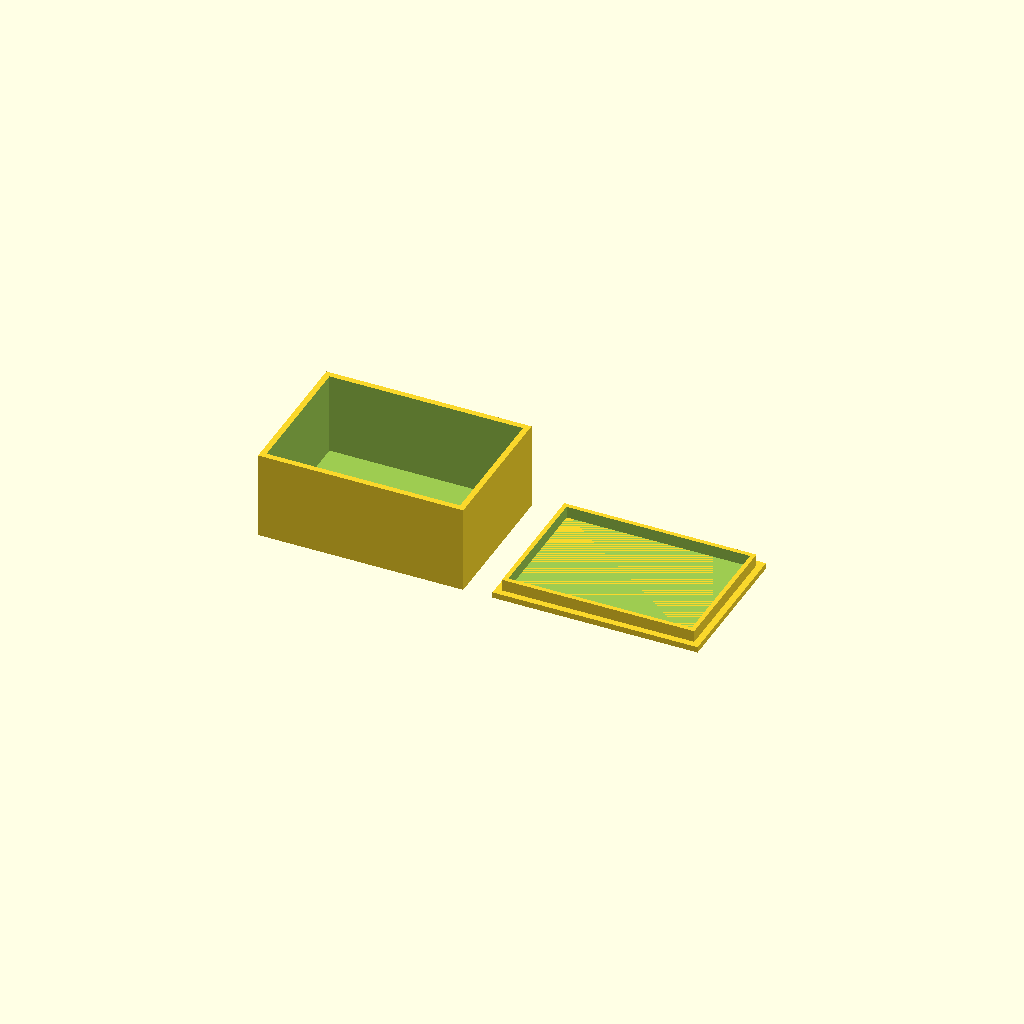
Cell 1 — every parameter at its default value.
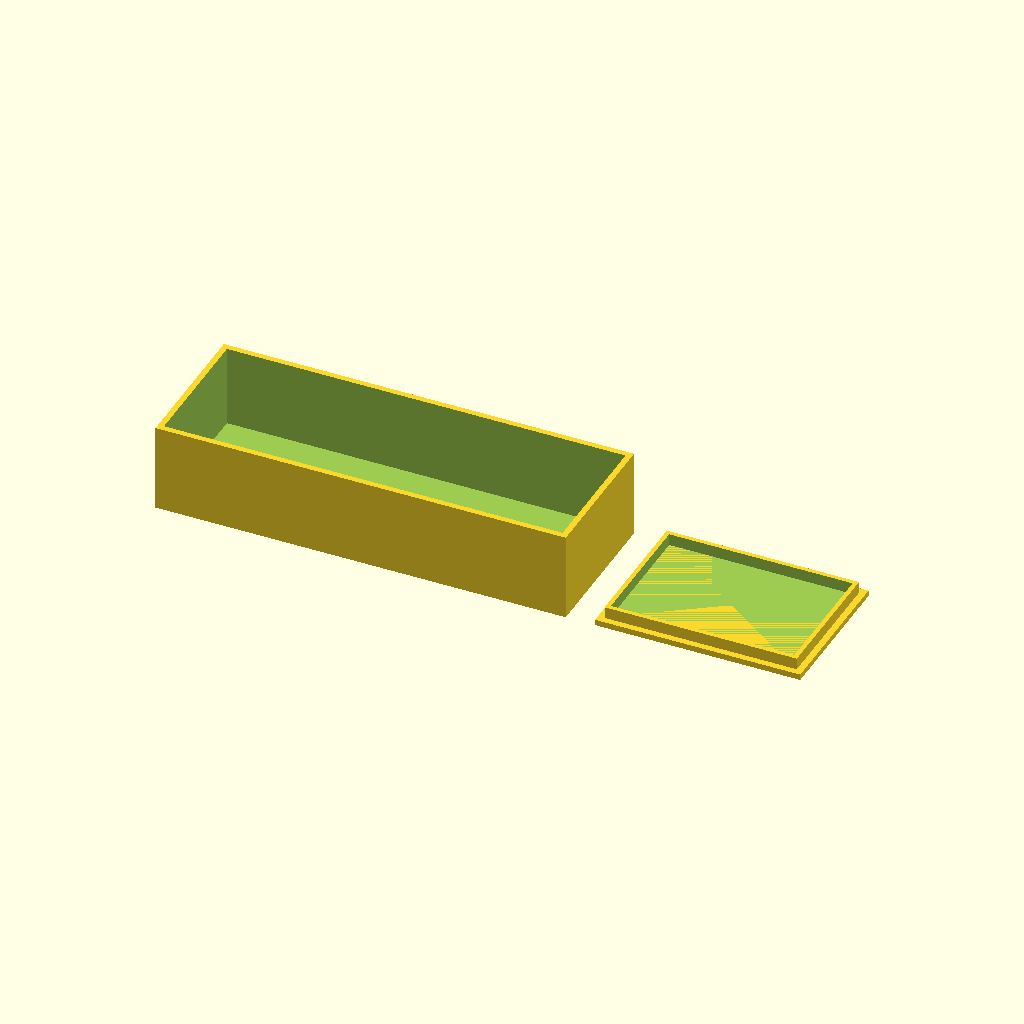
Cell 2 — box_outer_x set to 140, the other parameters unchanged.
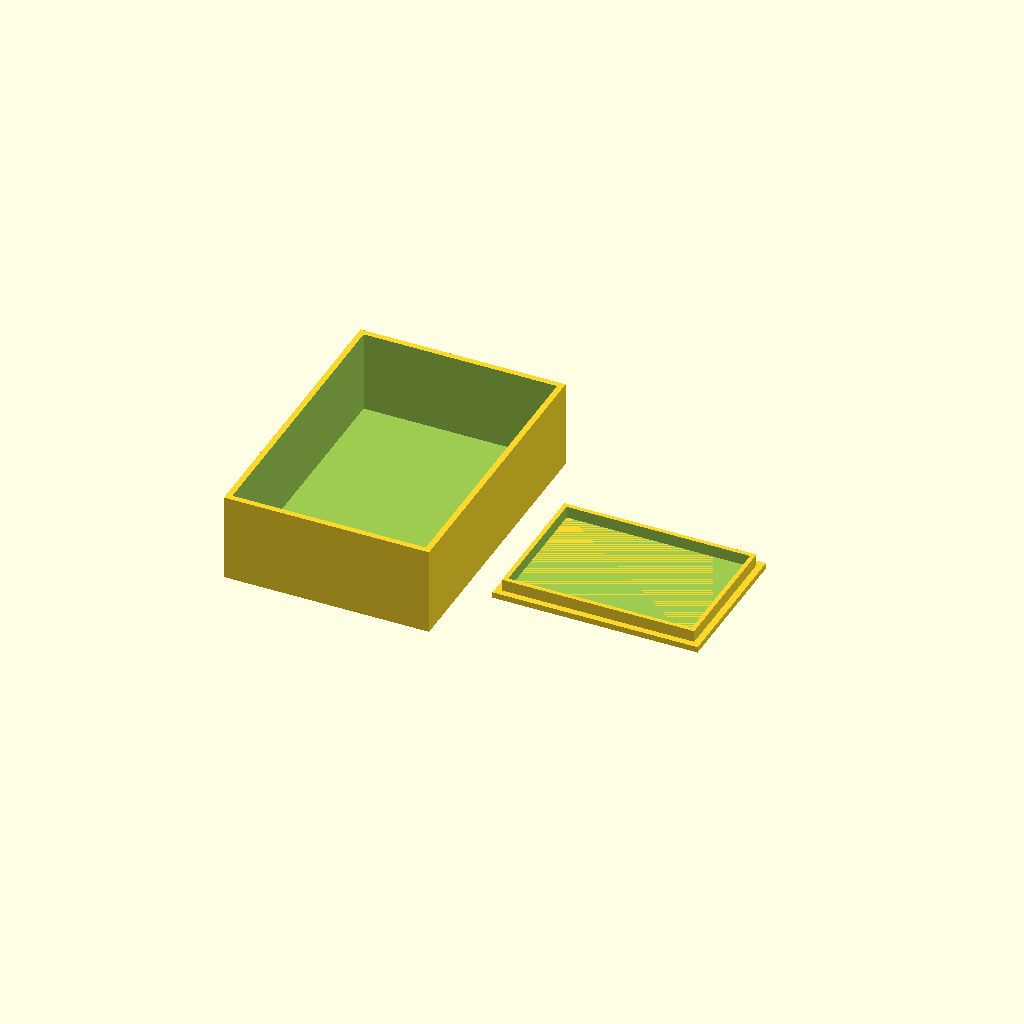
Cell 3: the same model with box_outer_y = 100.
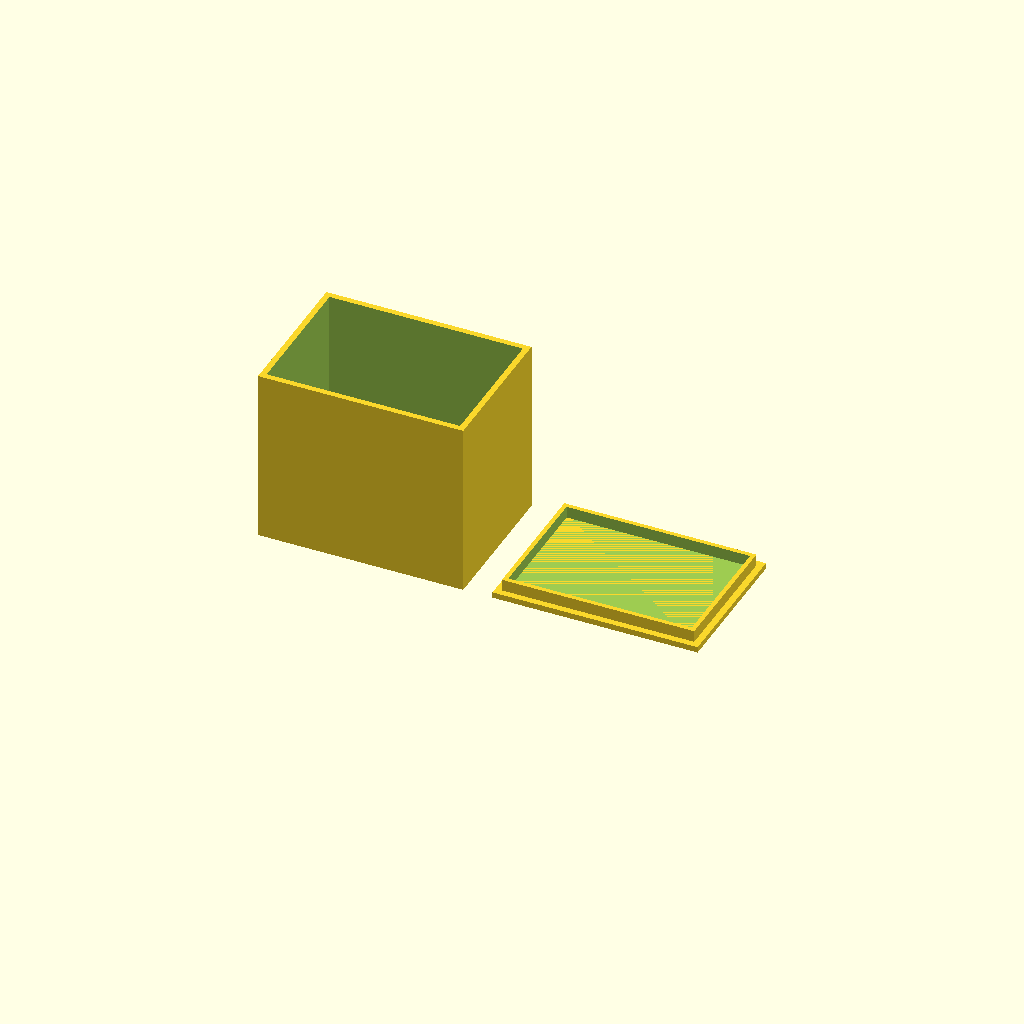
Cell 4: the same model with box_outer_z = 60.
All cells are drawn from one camera (rotation 55°, 0°, 25°, orthographic, colour scheme Cornfield), so only the parameter changes between them.
Source of the model, bench/results/box-scadfix-qwen38/code/tiiny_Qwen_Qwen3.8-27B/enclosure_box_and_lid_s0_a0.scad:
// Two-part enclosure for a small electronics board (Arduino temperature logger)
// Part 1: Box (bottom) - 70 x 50 x 30 mm, 2 mm walls, 2 mm floor, open top
// Part 2: Lid - 70 x 50 x 2 mm plate with 1.5 mm thick, 4 mm tall lip (65.6 x 45.6 mm outer)
// Both parts printed side by side with 10 mm gap, lid on +X side of box

// ==================== DIMENSIONS ====================

// Box dimensions
box_outer_x = 70;    // Box outer width (X)
box_outer_y = 50;    // Box outer depth (Y)
box_outer_z = 30;    // Box outer height (Z)
box_wall = 2;        // Box wall thickness
box_floor = 2;       // Box floor thickness

// Lid dimensions
lid_plate_x = 70;    // Lid plate width (X)
lid_plate_y = 50;    // Lid plate depth (Y)
lid_plate_z = 2;     // Lid plate thickness (Z)
lip_wall = 1.5;      // Lip wall thickness
lip_height = 4;      // Lip height
lip_outer_x = 65.6;  // Lip outer width (X) - 0.2 mm clearance each side vs box inner (66 mm)
lip_outer_y = 45.6;  // Lip outer depth (Y) - 0.2 mm clearance each side vs box inner (46 mm)

// Layout
gap = 10;            // Gap between box and lid

// ==================== BOX (Part 1) ====================
// Centered on origin in X and Y, rests on z=0

module box() {
    // Outer box
    difference() {
        // Outer solid
        translate([-box_outer_x/2, -box_outer_y/2, 0])
            cube([box_outer_x, box_outer_y, box_outer_z], center=false);
        
        // Inner cavity (open top)
        // Inner dimensions: outer - 2*wall for X and Y, floor for Z
        inner_x = box_outer_x - 2 * box_wall;
        inner_y = box_outer_y - 2 * box_wall;
        inner_z = box_outer_z - box_floor;
        
        // Cut from top, so extend 1 mm above to ensure clean cut
        translate([-inner_x/2, -inner_y/2, box_floor])
            cube([inner_x, inner_y, inner_z + 1], center=false);
    }
}

// ==================== LID (Part 2) ====================
// Printed upside down: plate on bed, lip on top
// Centered on origin in X and Y, rests on z=0

module lid() {
    union() {
        // Plate (base)
        translate([-lid_plate_x/2, -lid_plate_y/2, 0])
            cube([lid_plate_x, lid_plate_y, lid_plate_z], center=false);
        
        // Lip (rectangular wall on top of plate)
        // Lip outer: lip_outer_x x lip_outer_y, height lip_height
        // Lip inner: lip_outer_x - 2*lip_wall x lip_outer_y - 2*lip_wall
        // The lip is a hollow rectangular frame
        difference() {
            // Outer lip solid
            translate([-lip_outer_x/2, -lip_outer_y/2, lid_plate_z])
                cube([lip_outer_x, lip_outer_y, lip_height], center=false);
            
            // Inner lip cavity (hollow center)
            lip_inner_x = lip_outer_x - 2 * lip_wall;
            lip_inner_y = lip_outer_y - 2 * lip_wall;
            
            // Cut through the lip, extend 1 mm above to ensure clean cut
            translate([-lip_inner_x/2, -lip_inner_y/2, lid_plate_z])
                cube([lip_inner_x, lip_inner_y, lip_height + 1], center=false);
        }
    }
}

// ==================== LAYOUT ====================
// Box centered at origin
// Lid on +X side with 10 mm gap
// Box right edge at x = box_outer_x/2 = 35
// Lid left edge at x = 35 + gap = 45
// Lid center at x = 45 + lid_plate_x/2 = 45 + 35 = 80

$fn = 64;

// Part 1: Box at origin
box();

// Part 2: Lid on +X side
translate([box_outer_x/2 + gap + lid_plate_x/2, 0, 0])
    lid();
Parameter table extracted from the source (name, type, default, range or options):
box_outer_x: number, default 70
box_outer_y: number, default 50
box_outer_z: number, default 30
box_wall: number, default 2
box_floor: number, default 2
lid_plate_x: number, default 70
lid_plate_y: number, default 50
lid_plate_z: number, default 2
lip_wall: number, default 1.5
lip_height: number, default 4
lip_outer_x: number, default 65.6
lip_outer_y: number, default 45.6
gap: number, default 10
